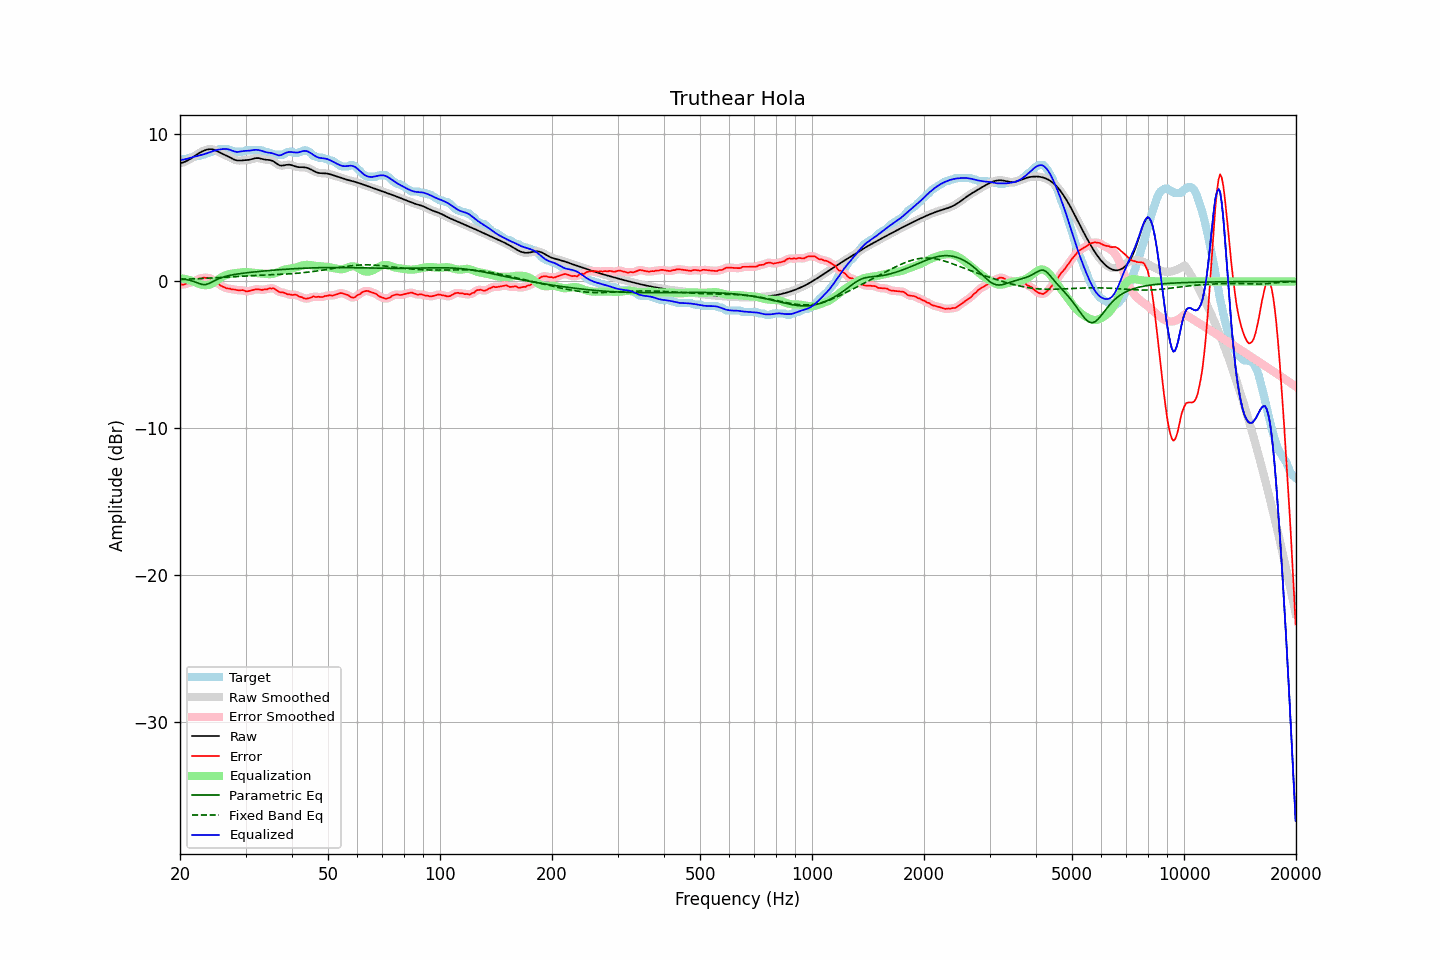

The data file committed next to this chart (first rows):
frequency, raw, error, smoothed, error_smoothed, equalization, parametric_eq, fixed_band_eq, equalized_raw, equalized_smoothed, target
20.00, 8.04, -0.19, 8.04, -0.20, 0.22, 0.19, 0.14, 8.26, 8.26, 8.23
20.20, 8.07, -0.21, 8.07, -0.20, 0.21, 0.18, 0.14, 8.27, 8.27, 8.28
20.40, 8.10, -0.23, 8.10, -0.20, 0.19, 0.16, 0.15, 8.29, 8.29, 8.33
20.61, 8.14, -0.19, 8.14, -0.18, 0.17, 0.15, 0.15, 8.31, 8.31, 8.33
20.81, 8.19, -0.13, 8.19, -0.16, 0.14, 0.13, 0.15, 8.33, 8.33, 8.33
21.02, 8.25, -0.12, 8.25, -0.12, 0.12, 0.11, 0.16, 8.36, 8.36, 8.37
21.23, 8.31, -0.12, 8.31, -0.09, 0.09, 0.08, 0.16, 8.39, 8.39, 8.43
21.44, 8.38, -0.05, 8.38, -0.06, 0.05, 0.05, 0.17, 8.43, 8.43, 8.43
21.66, 8.45, 0.00, 8.45, -0.02, 0.01, 0.02, 0.17, 8.46, 8.46, 8.44
21.87, 8.52, 0.01, 8.52, 0.03, -0.04, -0.02, 0.18, 8.48, 8.48, 8.52
22.09, 8.60, 0.07, 8.60, 0.08, -0.09, -0.06, 0.18, 8.51, 8.51, 8.53
22.31, 8.67, 0.14, 8.67, 0.13, -0.13, -0.11, 0.19, 8.54, 8.54, 8.53
22.54, 8.74, 0.20, 8.74, 0.18, -0.17, -0.15, 0.19, 8.57, 8.57, 8.54
22.76, 8.80, 0.19, 8.80, 0.22, -0.21, -0.18, 0.20, 8.60, 8.60, 8.61
22.99, 8.86, 0.23, 8.86, 0.24, -0.23, -0.21, 0.20, 8.63, 8.63, 8.63
23.22, 8.91, 0.27, 8.91, 0.25, -0.25, -0.21, 0.21, 8.66, 8.66, 8.63
23.45, 8.95, 0.24, 8.95, 0.26, -0.25, -0.21, 0.21, 8.69, 8.69, 8.71
23.69, 8.97, 0.25, 8.97, 0.25, -0.25, -0.18, 0.22, 8.73, 8.73, 8.73
23.92, 8.99, 0.24, 8.99, 0.22, -0.23, -0.14, 0.23, 8.77, 8.77, 8.76
24.16, 9.00, 0.18, 9.00, 0.20, -0.19, -0.09, 0.23, 8.81, 8.81, 8.82
24.40, 8.99, 0.16, 8.99, 0.15, -0.14, -0.03, 0.24, 8.85, 8.85, 8.83
24.65, 8.96, 0.10, 8.96, 0.09, -0.08, 0.02, 0.24, 8.89, 8.88, 8.86
24.89, 8.93, 0.00, 8.92, 0.03, -0.01, 0.08, 0.25, 8.92, 8.92, 8.92
25.14, 8.88, -0.05, 8.88, -0.06, 0.07, 0.13, 0.26, 8.95, 8.95, 8.93
25.39, 8.82, -0.14, 8.82, -0.16, 0.15, 0.18, 0.26, 8.97, 8.97, 8.96
25.65, 8.76, -0.26, 8.76, -0.24, 0.22, 0.23, 0.27, 8.99, 8.99, 9.03
25.91, 8.71, -0.32, 8.71, -0.32, 0.30, 0.27, 0.28, 9.00, 9.00, 9.03
26.16, 8.65, -0.37, 8.66, -0.38, 0.36, 0.30, 0.28, 9.01, 9.01, 9.03
26.43, 8.61, -0.42, 8.61, -0.42, 0.41, 0.33, 0.29, 9.02, 9.02, 9.03
26.69, 8.56, -0.47, 8.56, -0.45, 0.45, 0.36, 0.30, 9.01, 9.01, 9.03
26.96, 8.50, -0.48, 8.50, -0.48, 0.48, 0.39, 0.30, 8.99, 8.99, 8.99
27.23, 8.45, -0.48, 8.45, -0.50, 0.51, 0.41, 0.31, 8.96, 8.96, 8.93
27.50, 8.39, -0.54, 8.39, -0.52, 0.53, 0.44, 0.32, 8.92, 8.92, 8.93
27.77, 8.33, -0.54, 8.33, -0.54, 0.54, 0.46, 0.32, 8.87, 8.87, 8.87
28.05, 8.28, -0.55, 8.28, -0.56, 0.56, 0.48, 0.33, 8.84, 8.84, 8.83
28.33, 8.25, -0.58, 8.25, -0.57, 0.57, 0.49, 0.34, 8.82, 8.82, 8.83
28.62, 8.23, -0.60, 8.23, -0.59, 0.58, 0.51, 0.34, 8.81, 8.81, 8.83
28.90, 8.22, -0.60, 8.22, -0.60, 0.60, 0.53, 0.35, 8.82, 8.83, 8.83
29.19, 8.23, -0.60, 8.23, -0.59, 0.62, 0.54, 0.36, 8.84, 8.84, 8.83
29.48, 8.24, -0.59, 8.24, -0.61, 0.63, 0.56, 0.36, 8.87, 8.86, 8.83
29.78, 8.24, -0.63, 8.24, -0.63, 0.64, 0.57, 0.37, 8.88, 8.88, 8.87
30.08, 8.25, -0.67, 8.25, -0.65, 0.64, 0.58, 0.37, 8.89, 8.89, 8.93
30.38, 8.26, -0.67, 8.26, -0.67, 0.63, 0.60, 0.38, 8.89, 8.89, 8.93
30.68, 8.27, -0.65, 8.28, -0.65, 0.62, 0.61, 0.39, 8.90, 8.90, 8.93
30.99, 8.30, -0.63, 8.30, -0.62, 0.61, 0.62, 0.39, 8.91, 8.91, 8.93
31.30, 8.33, -0.59, 8.33, -0.59, 0.60, 0.63, 0.40, 8.93, 8.93, 8.93
31.61, 8.36, -0.56, 8.36, -0.56, 0.58, 0.65, 0.40, 8.95, 8.95, 8.93
31.93, 8.39, -0.54, 8.38, -0.54, 0.57, 0.66, 0.41, 8.96, 8.96, 8.93
32.24, 8.39, -0.53, 8.39, -0.53, 0.56, 0.67, 0.41, 8.95, 8.95, 8.93
32.57, 8.39, -0.54, 8.39, -0.54, 0.55, 0.68, 0.42, 8.94, 8.94, 8.93
32.89, 8.37, -0.56, 8.37, -0.56, 0.55, 0.69, 0.42, 8.91, 8.91, 8.93
33.22, 8.34, -0.58, 8.34, -0.56, 0.54, 0.70, 0.43, 8.88, 8.88, 8.92
33.55, 8.31, -0.55, 8.31, -0.56, 0.53, 0.71, 0.43, 8.84, 8.84, 8.85
33.89, 8.29, -0.54, 8.29, -0.54, 0.52, 0.72, 0.44, 8.81, 8.81, 8.83
34.23, 8.28, -0.54, 8.28, -0.52, 0.51, 0.73, 0.44, 8.78, 8.78, 8.82
34.57, 8.27, -0.48, 8.27, -0.50, 0.50, 0.74, 0.44, 8.77, 8.77, 8.75
34.92, 8.26, -0.47, 8.25, -0.48, 0.50, 0.75, 0.45, 8.75, 8.75, 8.73
35.27, 8.23, -0.49, 8.23, -0.46, 0.50, 0.76, 0.45, 8.73, 8.73, 8.71
35.62, 8.18, -0.46, 8.18, -0.48, 0.52, 0.77, 0.46, 8.70, 8.70, 8.64
35.97, 8.11, -0.51, 8.11, -0.52, 0.55, 0.78, 0.46, 8.66, 8.66, 8.63
... 635 more rows
